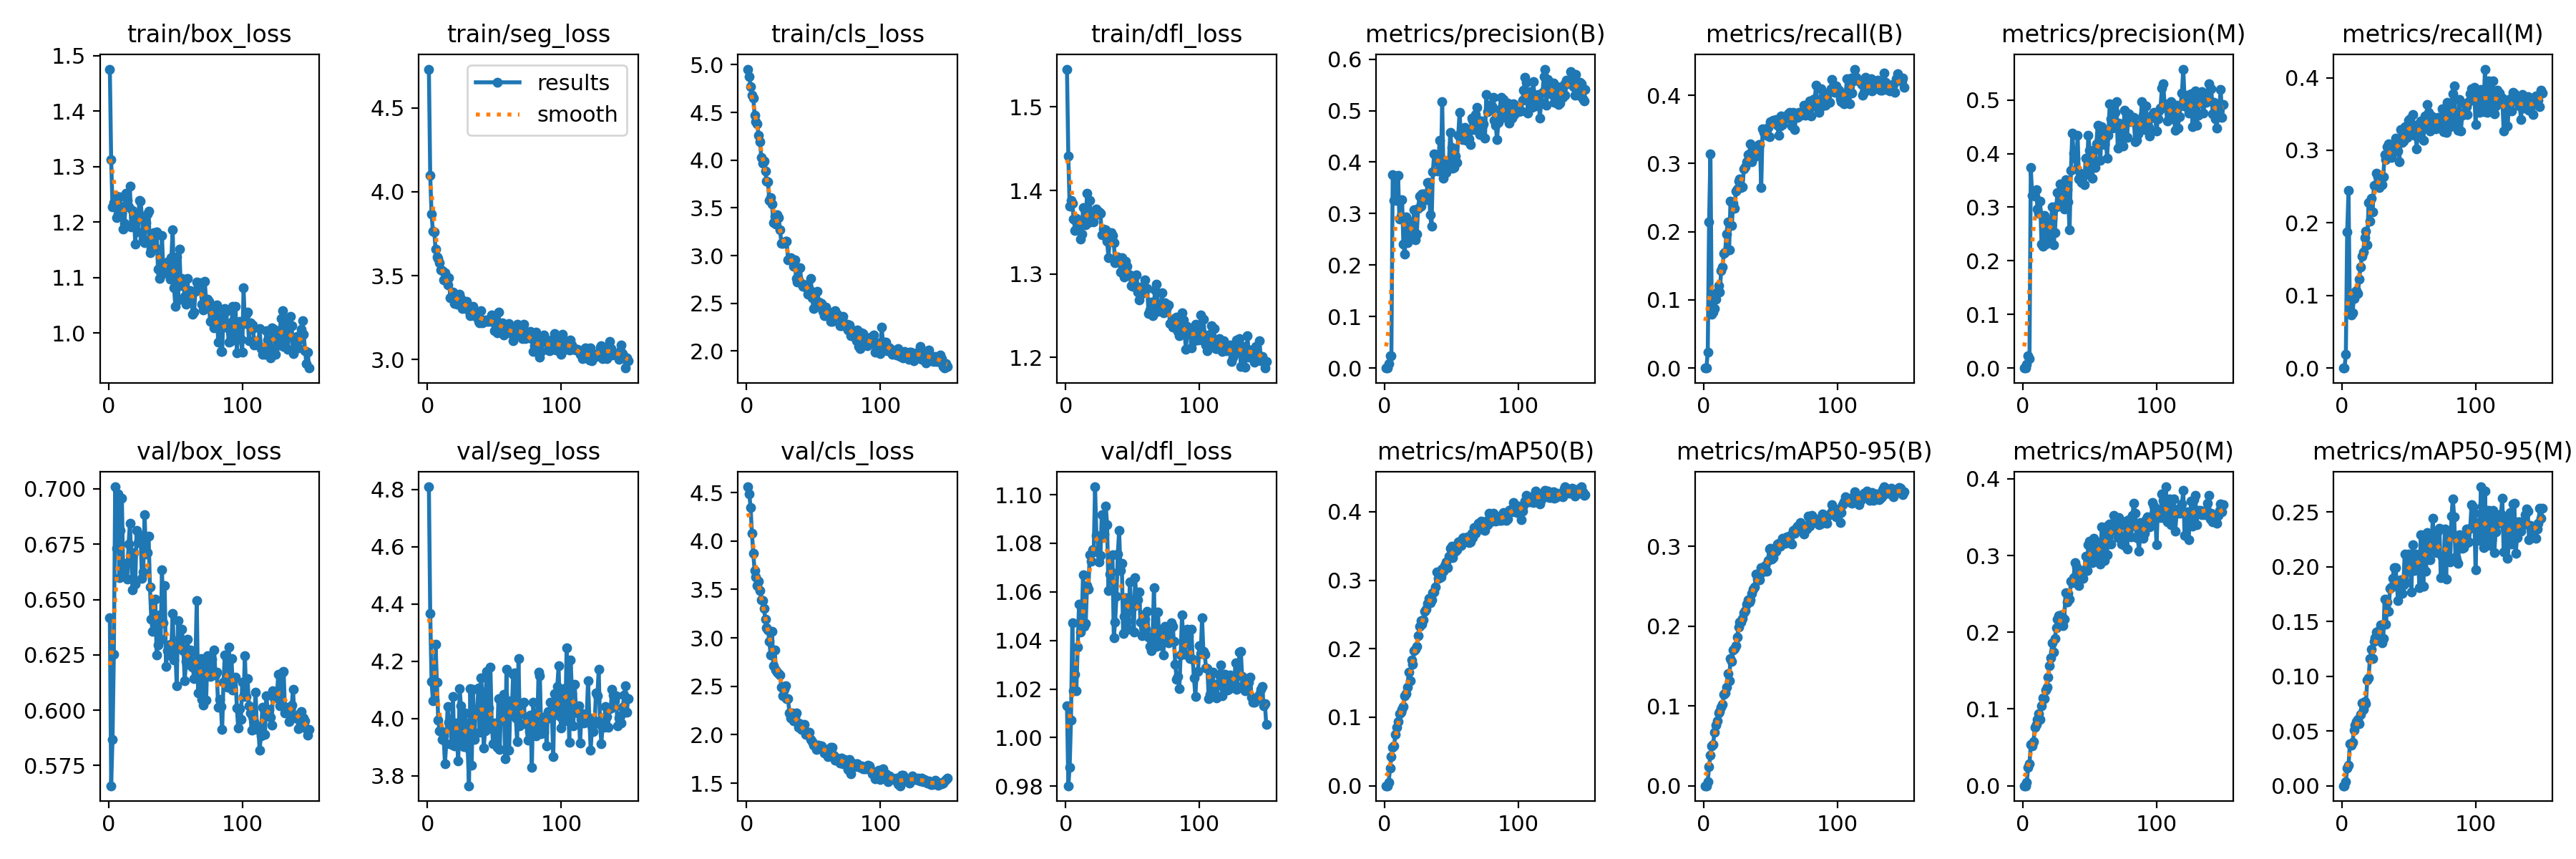

The file beside this chart, header and first rows:
epoch, time, train/box_loss, train/seg_loss, train/cls_loss, train/dfl_loss, metrics/precision(B), metrics/recall(B), metrics/mAP50(B), metrics/mAP50-95(B), metrics/precision(M), metrics/recall(M), metrics/mAP50(M), metrics/mAP50-95(M), val/box_loss, val/seg_loss, val/cls_loss, val/dfl_loss, lr/pg0, lr/pg1, lr/pg2
1, 64.36, 1.476, 4.732, 4.954, 1.545, 0, 0, 0, 0, 0, 0, 0, 0, 0.6417, 4.81, 4.559, 1.013, 4.056e-05, 4.056e-05, 4.056e-05
2, 124.6, 1.313, 4.099, 4.872, 1.441, 0, 0, 0, 0, 0, 0, 0, 0, 0.5659, 4.366, 4.487, 0.9802, 8.22707e-05, 8.22707e-05, 8.22707e-05
3, 190.6, 1.228, 3.867, 4.772, 1.381, 0.00806, 0.02358, 0.00536, 0.00525, 0.00709, 0.01887, 0.00469, 0.00355, 0.5867, 4.13, 4.342, 0.9878, 0.0001236, 0.0001236, 0.0001236
4, 253.5, 1.235, 3.765, 4.681, 1.388, 0.02423, 0.2142, 0.02539, 0.02367, 0.02286, 0.1873, 0.02364, 0.01618, 0.6251, 4.063, 4.08, 1.007, 0.0001537, 0.0001537, 0.0001537
5, 315.5, 1.249, 3.763, 4.651, 1.384, 0.02362, 0.3144, 0.04227, 0.03837, 0.01812, 0.2443, 0.02907, 0.01846, 0.7009, 4.065, 3.87, 1.047, 0.0001529, 0.0001529, 0.0001529
6, 377.8, 1.208, 3.659, 4.474, 1.366, 0.3752, 0.07844, 0.05589, 0.0498, 0.3739, 0.07558, 0.05392, 0.03845, 0.6733, 4.259, 3.695, 1.019, 0.0001521, 0.0001521, 0.0001521
7, 441.1, 1.214, 3.609, 4.402, 1.352, 0.3258, 0.08218, 0.05813, 0.0521, 0.3216, 0.07281, 0.05148, 0.03703, 0.6977, 4.127, 3.628, 1.026, 0.0001514, 0.0001514, 0.0001514
8, 502.2, 1.246, 3.605, 4.377, 1.366, 0.3735, 0.08768, 0.07449, 0.06676, 0.3252, 0.07613, 0.05707, 0.03987, 0.66, 3.994, 3.542, 1.019, 0.0001506, 0.0001506, 0.0001506
9, 563.2, 1.228, 3.576, 4.261, 1.359, 0.3261, 0.1009, 0.08552, 0.07635, 0.32, 0.09562, 0.07596, 0.05104, 0.6813, 3.956, 3.58, 1.037, 0.0001498, 0.0001498, 0.0001498
10, 626.9, 1.215, 3.532, 4.193, 1.361, 0.3743, 0.1113, 0.09395, 0.08146, 0.3332, 0.1046, 0.08011, 0.05548, 0.6959, 3.956, 3.491, 1.055, 0.000149, 0.000149, 0.000149
11, 686.7, 1.187, 3.53, 4.031, 1.342, 0.2893, 0.1207, 0.1047, 0.09159, 0.2962, 0.1063, 0.0862, 0.05869, 0.6619, 3.926, 3.39, 1.043, 0.0001483, 0.0001483, 0.0001483
12, 747.8, 1.197, 3.474, 3.972, 1.347, 0.2957, 0.1119, 0.1075, 0.09274, 0.2881, 0.1028, 0.09383, 0.06063, 0.6664, 3.941, 3.383, 1.047, 0.0001475, 0.0001475, 0.0001475
13, 809.1, 1.252, 3.518, 3.994, 1.379, 0.3276, 0.1426, 0.1115, 0.09818, 0.3111, 0.1221, 0.08686, 0.05657, 0.6661, 3.843, 3.301, 1.067, 0.0001467, 0.0001467, 0.0001467
14, 871.9, 1.24, 3.47, 3.886, 1.364, 0.2407, 0.1484, 0.1153, 0.1017, 0.2318, 0.1396, 0.1039, 0.06497, 0.6592, 3.913, 3.195, 1.046, 0.000146, 0.000146, 0.000146
15, 933.3, 1.228, 3.446, 3.778, 1.359, 0.2219, 0.1678, 0.1318, 0.1149, 0.2268, 0.1535, 0.1144, 0.07565, 0.675, 4.044, 3.105, 1.047, 0.0001452, 0.0001452, 0.0001452
16, 995.5, 1.265, 3.489, 3.771, 1.397, 0.2931, 0.1703, 0.1348, 0.1163, 0.2847, 0.1597, 0.1134, 0.06998, 0.6844, 3.988, 3.085, 1.063, 0.0001444, 0.0001444, 0.0001444
17, 1057, 1.192, 3.366, 3.576, 1.361, 0.243, 0.1968, 0.1444, 0.1235, 0.2308, 0.1801, 0.1242, 0.07687, 0.669, 3.987, 2.964, 1.061, 0.0001436, 0.0001436, 0.0001436
18, 1118, 1.221, 3.378, 3.609, 1.388, 0.2648, 0.2144, 0.1656, 0.1406, 0.2417, 0.1883, 0.1287, 0.075, 0.6544, 3.91, 2.824, 1.075, 0.0001429, 0.0001429, 0.0001429
19, 1179, 1.215, 3.404, 3.542, 1.368, 0.2836, 0.1736, 0.153, 0.1315, 0.2741, 0.1697, 0.1415, 0.0967, 0.6713, 4.077, 3.07, 1.073, 0.0001421, 0.0001421, 0.0001421
20, 1242, 1.161, 3.336, 3.349, 1.367, 0.254, 0.2447, 0.1837, 0.1595, 0.2415, 0.2276, 0.1562, 0.09853, 0.6569, 3.906, 2.713, 1.077, 0.0001413, 0.0001413, 0.0001413
21, 1304, 1.209, 3.356, 3.416, 1.362, 0.2723, 0.2094, 0.1777, 0.1556, 0.2682, 0.2025, 0.1669, 0.1161, 0.6814, 3.984, 2.872, 1.077, 0.0001406, 0.0001406, 0.0001406
22, 1364, 1.182, 3.328, 3.332, 1.371, 0.3073, 0.2416, 0.1968, 0.1705, 0.3006, 0.2343, 0.1864, 0.1244, 0.6757, 3.917, 2.668, 1.103, 0.0001398, 0.0001398, 0.0001398
23, 1430, 1.24, 3.378, 3.427, 1.378, 0.2486, 0.2338, 0.1992, 0.1724, 0.2295, 0.2152, 0.1744, 0.1164, 0.6772, 3.853, 2.649, 1.083, 0.000139, 0.000139, 0.000139
24, 1491, 1.238, 3.388, 3.399, 1.372, 0.2604, 0.259, 0.2031, 0.1752, 0.2525, 0.2519, 0.1915, 0.1317, 0.6789, 4.105, 2.628, 1.083, 0.0001382, 0.0001382, 0.0001382
25, 1555, 1.21, 3.362, 3.273, 1.374, 0.3107, 0.2624, 0.2189, 0.1863, 0.3006, 0.2514, 0.2059, 0.1352, 0.6597, 4.044, 2.619, 1.072, 0.0001375, 0.0001375, 0.0001375
26, 1617, 1.169, 3.303, 3.129, 1.372, 0.3338, 0.274, 0.2323, 0.1987, 0.3272, 0.2682, 0.2173, 0.1406, 0.6626, 3.946, 2.487, 1.075, 0.0001367, 0.0001367, 0.0001367
27, 1680, 1.163, 3.325, 3.129, 1.347, 0.3138, 0.2773, 0.2416, 0.2056, 0.3058, 0.2633, 0.2218, 0.1411, 0.6885, 3.903, 2.398, 1.092, 0.0001359, 0.0001359, 0.0001359
28, 1744, 1.199, 3.338, 3.134, 1.353, 0.3381, 0.2648, 0.2363, 0.2049, 0.3428, 0.2487, 0.2137, 0.1367, 0.6707, 4.019, 2.47, 1.083, 0.0001352, 0.0001352, 0.0001352
29, 1803, 1.215, 3.348, 3.148, 1.35, 0.3379, 0.2662, 0.2421, 0.2094, 0.3245, 0.2538, 0.2229, 0.1469, 0.6711, 3.983, 2.506, 1.084, 0.0001344, 0.0001344, 0.0001344
30, 1867, 1.22, 3.319, 3.15, 1.353, 0.3376, 0.2919, 0.2542, 0.2171, 0.3124, 0.2529, 0.2088, 0.1303, 0.6787, 3.898, 2.373, 1.095, 0.0001336, 0.0001336, 0.0001336
31, 1927, 1.145, 3.292, 2.952, 1.339, 0.3271, 0.2952, 0.258, 0.2199, 0.2962, 0.2634, 0.2172, 0.1344, 0.6556, 3.766, 2.369, 1.088, 0.0001328, 0.0001328, 0.0001328
32, 1987, 1.152, 3.262, 2.966, 1.32, 0.3598, 0.3022, 0.2662, 0.2277, 0.3519, 0.2944, 0.2518, 0.1707, 0.641, 4.106, 2.226, 1.061, 0.0001321, 0.0001321, 0.0001321
33, 2050, 1.169, 3.269, 2.982, 1.341, 0.3608, 0.3128, 0.273, 0.2331, 0.3331, 0.2873, 0.2396, 0.1476, 0.6355, 3.837, 2.176, 1.067, 0.0001313, 0.0001313, 0.0001313
34, 2112, 1.182, 3.319, 2.96, 1.35, 0.298, 0.3144, 0.2671, 0.2304, 0.3093, 0.3047, 0.2504, 0.1678, 0.65, 4.102, 2.226, 1.068, 0.0001305, 0.0001305, 0.0001305
35, 2174, 1.154, 3.261, 2.887, 1.346, 0.2749, 0.3291, 0.2713, 0.2329, 0.2574, 0.3091, 0.2433, 0.1593, 0.6501, 3.928, 2.145, 1.075, 0.0001297, 0.0001297, 0.0001297
36, 2237, 1.183, 3.256, 2.956, 1.338, 0.3806, 0.3024, 0.2818, 0.2413, 0.3686, 0.2974, 0.2667, 0.1805, 0.6249, 4.031, 2.185, 1.041, 0.000129, 0.000129, 0.000129
37, 2298, 1.115, 3.277, 2.758, 1.314, 0.4166, 0.3091, 0.2828, 0.2462, 0.4383, 0.2897, 0.2646, 0.1817, 0.6295, 4.016, 2.225, 1.047, 0.0001282, 0.0001282, 0.0001282
38, 2358, 1.098, 3.229, 2.722, 1.314, 0.4143, 0.3093, 0.2901, 0.2494, 0.4009, 0.2983, 0.2715, 0.1895, 0.6432, 4.107, 2.129, 1.058, 0.0001274, 0.0001274, 0.0001274
39, 2421, 1.106, 3.22, 2.749, 1.32, 0.4006, 0.3187, 0.3119, 0.2651, 0.391, 0.3094, 0.2908, 0.1989, 0.632, 3.951, 2.076, 1.076, 0.0001267, 0.0001267, 0.0001267
40, 2481, 1.176, 3.29, 2.875, 1.319, 0.3827, 0.3253, 0.3026, 0.2589, 0.3719, 0.3166, 0.2854, 0.1995, 0.6635, 4.142, 2.114, 1.085, 0.0001259, 0.0001259, 0.0001259
41, 2543, 1.108, 3.22, 2.707, 1.302, 0.4423, 0.3278, 0.304, 0.2612, 0.4341, 0.301, 0.2794, 0.1878, 0.6394, 4.088, 2.052, 1.069, 0.0001251, 0.0001251, 0.0001251
42, 2605, 1.112, 3.232, 2.68, 1.319, 0.3853, 0.3279, 0.305, 0.2584, 0.3527, 0.2992, 0.261, 0.1689, 0.6564, 3.896, 2.06, 1.072, 0.0001243, 0.0001243, 0.0001243
43, 2667, 1.118, 3.235, 2.694, 1.307, 0.517, 0.2643, 0.3168, 0.273, 0.3636, 0.2845, 0.2719, 0.1805, 0.6199, 3.958, 2.104, 1.043, 0.0001236, 0.0001236, 0.0001236
44, 2727, 1.128, 3.227, 2.693, 1.296, 0.369, 0.351, 0.3131, 0.2678, 0.3461, 0.3283, 0.2807, 0.1882, 0.6269, 4.166, 2.006, 1.05, 0.0001228, 0.0001228, 0.0001228
45, 2790, 1.11, 3.236, 2.662, 1.315, 0.392, 0.3455, 0.3218, 0.2736, 0.3567, 0.3108, 0.27, 0.1758, 0.6248, 3.964, 2.019, 1.058, 0.000122, 0.000122, 0.000122
46, 2852, 1.098, 3.226, 2.598, 1.309, 0.3796, 0.3442, 0.3264, 0.2765, 0.3417, 0.3132, 0.2799, 0.1838, 0.6299, 4.038, 2.025, 1.048, 0.0001213, 0.0001213, 0.0001213
47, 2912, 1.136, 3.242, 2.65, 1.299, 0.4005, 0.3408, 0.3183, 0.2686, 0.3913, 0.3322, 0.2994, 0.2115, 0.6287, 4.18, 2.028, 1.045, 0.0001205, 0.0001205, 0.0001205
48, 2973, 1.186, 3.267, 2.764, 1.299, 0.3961, 0.3524, 0.3352, 0.2822, 0.3629, 0.3218, 0.2801, 0.1858, 0.6439, 3.984, 1.953, 1.064, 0.0001197, 0.0001197, 0.0001197
49, 3035, 1.082, 3.221, 2.561, 1.286, 0.4581, 0.3387, 0.3463, 0.2964, 0.4346, 0.3176, 0.314, 0.1985, 0.6227, 3.913, 1.926, 1.055, 0.0001189, 0.0001189, 0.0001189
50, 3095, 1.049, 3.173, 2.448, 1.285, 0.4289, 0.3615, 0.3503, 0.2973, 0.4057, 0.3411, 0.319, 0.2117, 0.6274, 3.984, 1.895, 1.054, 0.0001182, 0.0001182, 0.0001182
51, 3156, 1.137, 3.235, 2.607, 1.296, 0.3884, 0.3609, 0.3328, 0.2846, 0.3752, 0.3436, 0.3086, 0.205, 0.611, 3.925, 1.886, 1.043, 0.0001174, 0.0001174, 0.0001174
52, 3218, 1.061, 3.157, 2.466, 1.286, 0.3901, 0.3634, 0.3412, 0.2862, 0.3537, 0.3293, 0.2909, 0.1769, 0.6406, 3.9, 1.845, 1.066, 0.0001166, 0.0001166, 0.0001166
53, 3279, 1.152, 3.282, 2.629, 1.299, 0.4123, 0.3604, 0.3429, 0.2929, 0.406, 0.3495, 0.3227, 0.2203, 0.6325, 4.071, 1.894, 1.055, 0.0001158, 0.0001158, 0.0001158
54, 3339, 1.086, 3.189, 2.516, 1.278, 0.3987, 0.364, 0.3444, 0.2937, 0.3745, 0.321, 0.2943, 0.1967, 0.6281, 3.892, 1.889, 1.057, 0.0001151, 0.0001151, 0.0001151
55, 3400, 1.099, 3.186, 2.503, 1.269, 0.4524, 0.3563, 0.3562, 0.3028, 0.4177, 0.3275, 0.3081, 0.2115, 0.6365, 4.063, 1.862, 1.06, 0.0001143, 0.0001143, 0.0001143
56, 3461, 1.092, 3.219, 2.5, 1.285, 0.4961, 0.3416, 0.3558, 0.3044, 0.4527, 0.3022, 0.2942, 0.1978, 0.6269, 4.003, 1.882, 1.047, 0.0001135, 0.0001135, 0.0001135
57, 3520, 1.066, 3.145, 2.42, 1.276, 0.4507, 0.3545, 0.3506, 0.3003, 0.4217, 0.3359, 0.3159, 0.2099, 0.6134, 4.084, 1.862, 1.042, 0.0001128, 0.0001128, 0.0001128
58, 3582, 1.052, 3.182, 2.368, 1.284, 0.4431, 0.37, 0.361, 0.3052, 0.3872, 0.3192, 0.2889, 0.1809, 0.6222, 3.859, 1.814, 1.051, 0.000112, 0.000112, 0.000112
59, 3645, 1.099, 3.204, 2.458, 1.293, 0.4553, 0.3574, 0.3622, 0.3099, 0.4501, 0.3401, 0.3373, 0.2295, 0.632, 4.172, 1.831, 1.049, 0.0001112, 0.0001112, 0.0001112
60, 3706, 1.065, 3.169, 2.373, 1.282, 0.4668, 0.3673, 0.3589, 0.3046, 0.4436, 0.332, 0.3203, 0.206, 0.6254, 3.891, 1.832, 1.045, 0.0001104, 0.0001104, 0.0001104
... 90 more rows
